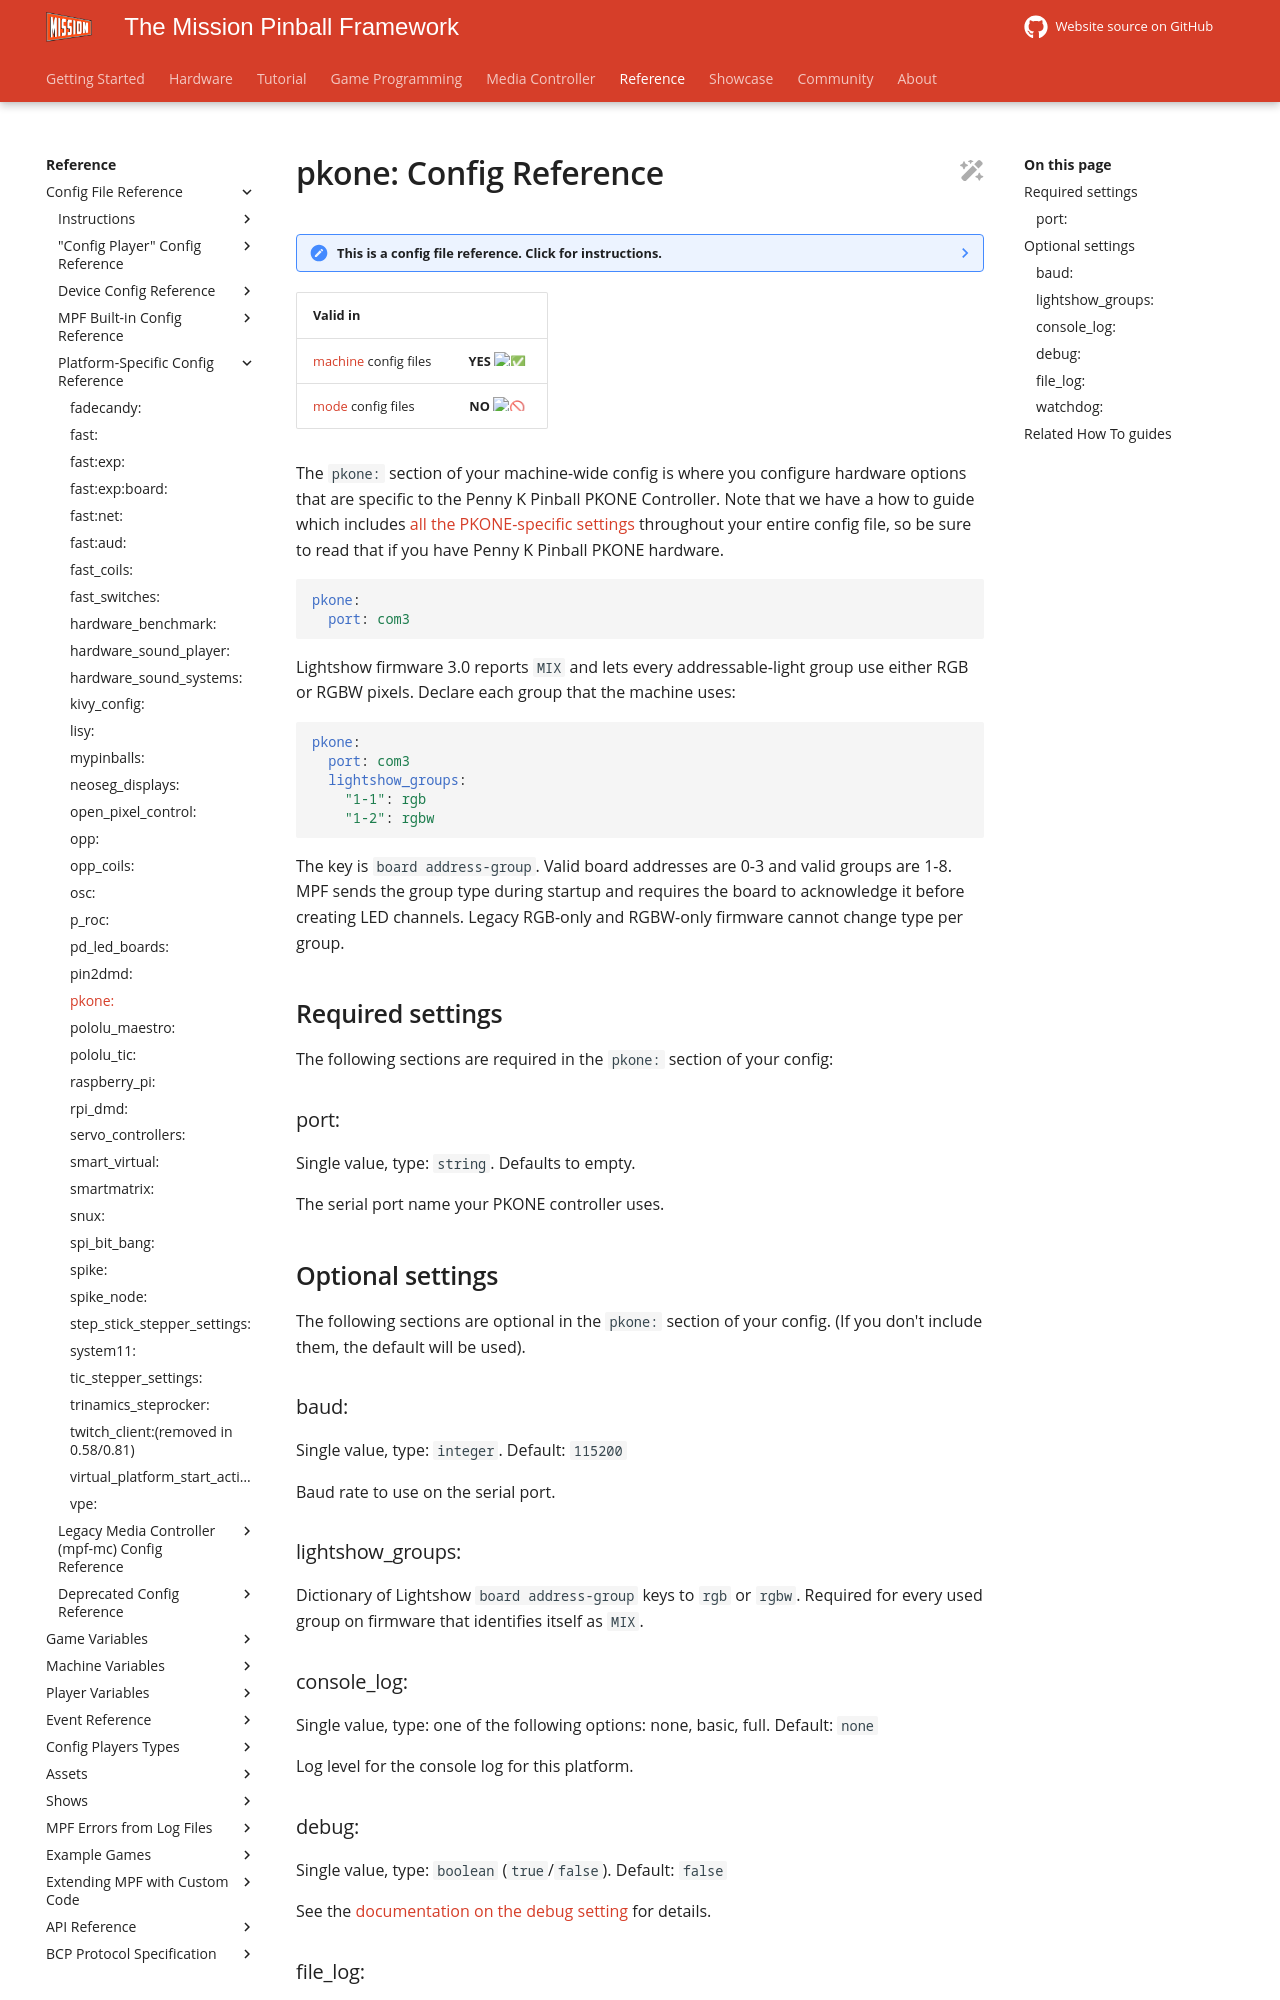

repository: missionpinball/mpf-docs · page: latest/config/pkone/index.html · generator: mkdocs

---
title: "pkone: Config Reference"
---

# pkone: Config Reference

--8<-- "config_section.md"

| Valid in | |
|-----|:----:|
|[machine](instructions/machine_config.md) config files |**YES** :white_check_mark:|
|[mode](instructions/mode_config.md) config files|**NO** :no_entry_sign:|

The `pkone:` section of your machine-wide config is where you configure
hardware options that are specific to the Penny K Pinball PKONE
Controller. Note that we have a how to guide which includes
[all the PKONE-specific settings](../hardware/pkone/index.md) throughout your entire config file, so be sure to read that
if you have Penny K Pinball PKONE hardware.

``` yaml
pkone:
  port: com3
```

Lightshow firmware 3.0 reports `MIX` and lets every addressable-light group
use either RGB or RGBW pixels. Declare each group that the machine uses:

``` yaml
pkone:
  port: com3
  lightshow_groups:
    "1-1": rgb
    "1-2": rgbw
```

The key is `board address-group`. Valid board addresses are 0-3 and valid
groups are 1-8. MPF sends the group type during startup and requires the
board to acknowledge it before creating LED channels. Legacy RGB-only and
RGBW-only firmware cannot change type per group.

## Required settings

The following sections are required in the `pkone:` section of your
config:

### port:

Single value, type: `string`. Defaults to empty.

The serial port name your PKONE controller uses.

## Optional settings

The following sections are optional in the `pkone:` section of your
config. (If you don't include them, the default will be used).

### baud:

Single value, type: `integer`. Default: `115200`

Baud rate to use on the serial port.

### lightshow_groups:

Dictionary of Lightshow `board address-group` keys to `rgb` or `rgbw`.
Required for every used group on firmware that identifies itself as `MIX`.

### console_log:

Single value, type: one of the following options: none, basic, full.
Default: `none`

Log level for the console log for this platform.

### debug:

Single value, type: `boolean` (`true`/`false`). Default: `false`

See the
[documentation on the debug setting](instructions/debug.md) for details.

### file_log:

Single value, type: one of the following options: none, basic, full.
Default: `basic`

Log level for the file log for this platform.
